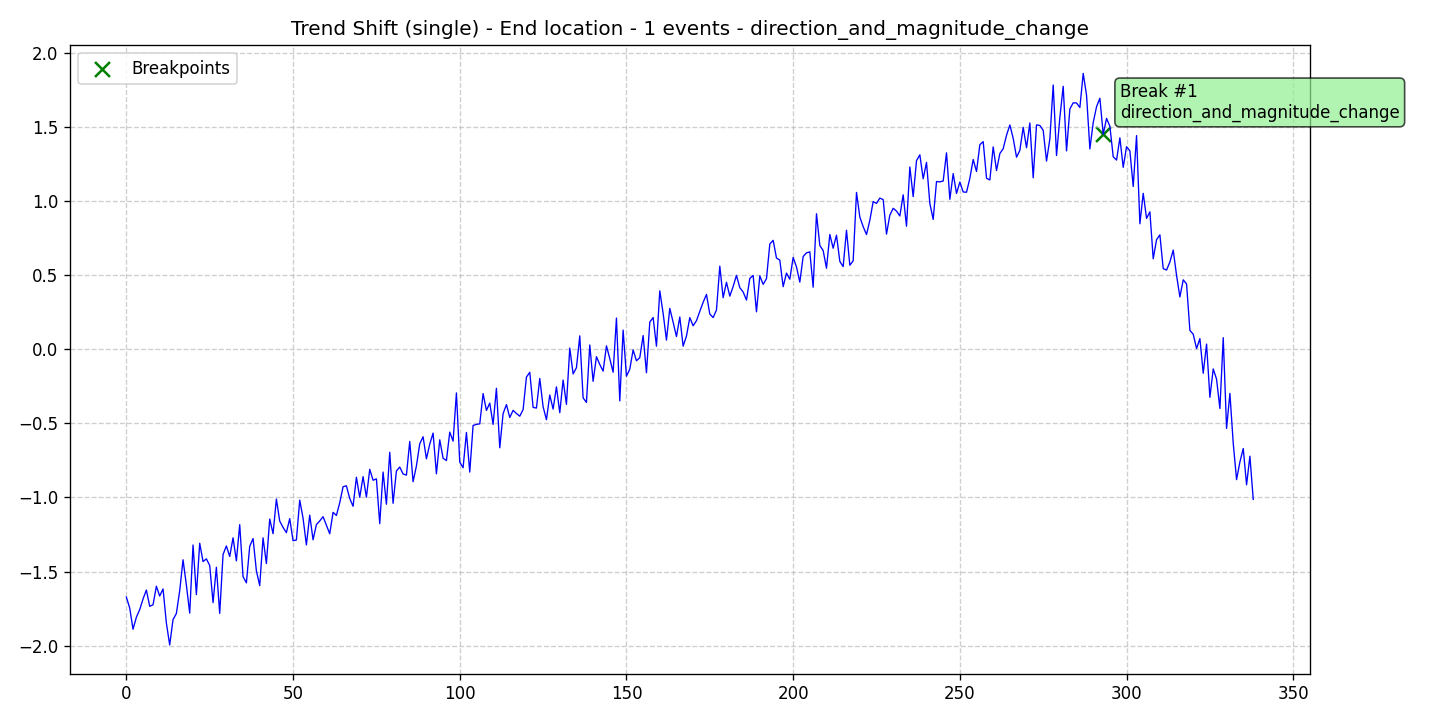

Data behind this chart, as committed beside it:
data, stationary, det_lin_up, det_lin_down, det_quad, det_cubic, det_exp, det_damped, stoc_trend, volatility, single_seas, multiple_seas, point_anom_single, point_anom_multi, collect_anom, context_anom, mean_shift, var_shift, trend_shift, date, is_break, is_anomaly, is_multi, location_beginning
-1.672, 0, 0, 0, 0, 0, 0, 0, 0, 0, 0, 0, 0, 0, 0, 0, 0, 0, 1, 2020-01-01, 0, 0, 0, 0
-1.746, 0, 0, 0, 0, 0, 0, 0, 0, 0, 0, 0, 0, 0, 0, 0, 0, 0, 1, 2020-01-02, 0, 0, 0, 0
-1.889, 0, 0, 0, 0, 0, 0, 0, 0, 0, 0, 0, 0, 0, 0, 0, 0, 0, 1, 2020-01-03, 0, 0, 0, 0
-1.809, 0, 0, 0, 0, 0, 0, 0, 0, 0, 0, 0, 0, 0, 0, 0, 0, 0, 1, 2020-01-04, 0, 0, 0, 0
-1.757, 0, 0, 0, 0, 0, 0, 0, 0, 0, 0, 0, 0, 0, 0, 0, 0, 0, 1, 2020-01-05, 0, 0, 0, 0
-1.686, 0, 0, 0, 0, 0, 0, 0, 0, 0, 0, 0, 0, 0, 0, 0, 0, 0, 1, 2020-01-06, 0, 0, 0, 0
-1.625, 0, 0, 0, 0, 0, 0, 0, 0, 0, 0, 0, 0, 0, 0, 0, 0, 0, 1, 2020-01-07, 0, 0, 0, 0
-1.735, 0, 0, 0, 0, 0, 0, 0, 0, 0, 0, 0, 0, 0, 0, 0, 0, 0, 1, 2020-01-08, 0, 0, 0, 0
-1.725, 0, 0, 0, 0, 0, 0, 0, 0, 0, 0, 0, 0, 0, 0, 0, 0, 0, 1, 2020-01-09, 0, 0, 0, 0
-1.599, 0, 0, 0, 0, 0, 0, 0, 0, 0, 0, 0, 0, 0, 0, 0, 0, 0, 1, 2020-01-10, 0, 0, 0, 0
-1.665, 0, 0, 0, 0, 0, 0, 0, 0, 0, 0, 0, 0, 0, 0, 0, 0, 0, 1, 2020-01-11, 0, 0, 0, 0
-1.618, 0, 0, 0, 0, 0, 0, 0, 0, 0, 0, 0, 0, 0, 0, 0, 0, 0, 1, 2020-01-12, 0, 0, 0, 0
-1.847, 0, 0, 0, 0, 0, 0, 0, 0, 0, 0, 0, 0, 0, 0, 0, 0, 0, 1, 2020-01-13, 0, 0, 0, 0
-1.996, 0, 0, 0, 0, 0, 0, 0, 0, 0, 0, 0, 0, 0, 0, 0, 0, 0, 1, 2020-01-14, 0, 0, 0, 0
-1.824, 0, 0, 0, 0, 0, 0, 0, 0, 0, 0, 0, 0, 0, 0, 0, 0, 0, 1, 2020-01-15, 0, 0, 0, 0
-1.783, 0, 0, 0, 0, 0, 0, 0, 0, 0, 0, 0, 0, 0, 0, 0, 0, 0, 1, 2020-01-16, 0, 0, 0, 0
-1.629, 0, 0, 0, 0, 0, 0, 0, 0, 0, 0, 0, 0, 0, 0, 0, 0, 0, 1, 2020-01-17, 0, 0, 0, 0
-1.421, 0, 0, 0, 0, 0, 0, 0, 0, 0, 0, 0, 0, 0, 0, 0, 0, 0, 1, 2020-01-18, 0, 0, 0, 0
-1.591, 0, 0, 0, 0, 0, 0, 0, 0, 0, 0, 0, 0, 0, 0, 0, 0, 0, 1, 2020-01-19, 0, 0, 0, 0
-1.781, 0, 0, 0, 0, 0, 0, 0, 0, 0, 0, 0, 0, 0, 0, 0, 0, 0, 1, 2020-01-20, 0, 0, 0, 0
-1.321, 0, 0, 0, 0, 0, 0, 0, 0, 0, 0, 0, 0, 0, 0, 0, 0, 0, 1, 2020-01-21, 0, 0, 0, 0
-1.656, 0, 0, 0, 0, 0, 0, 0, 0, 0, 0, 0, 0, 0, 0, 0, 0, 0, 1, 2020-01-22, 0, 0, 0, 0
-1.309, 0, 0, 0, 0, 0, 0, 0, 0, 0, 0, 0, 0, 0, 0, 0, 0, 0, 1, 2020-01-23, 0, 0, 0, 0
-1.433, 0, 0, 0, 0, 0, 0, 0, 0, 0, 0, 0, 0, 0, 0, 0, 0, 0, 1, 2020-01-24, 0, 0, 0, 0
-1.415, 0, 0, 0, 0, 0, 0, 0, 0, 0, 0, 0, 0, 0, 0, 0, 0, 0, 1, 2020-01-25, 0, 0, 0, 0
-1.459, 0, 0, 0, 0, 0, 0, 0, 0, 0, 0, 0, 0, 0, 0, 0, 0, 0, 1, 2020-01-26, 0, 0, 0, 0
-1.71, 0, 0, 0, 0, 0, 0, 0, 0, 0, 0, 0, 0, 0, 0, 0, 0, 0, 1, 2020-01-27, 0, 0, 0, 0
-1.471, 0, 0, 0, 0, 0, 0, 0, 0, 0, 0, 0, 0, 0, 0, 0, 0, 0, 1, 2020-01-28, 0, 0, 0, 0
-1.782, 0, 0, 0, 0, 0, 0, 0, 0, 0, 0, 0, 0, 0, 0, 0, 0, 0, 1, 2020-01-29, 0, 0, 0, 0
-1.385, 0, 0, 0, 0, 0, 0, 0, 0, 0, 0, 0, 0, 0, 0, 0, 0, 0, 1, 2020-01-30, 0, 0, 0, 0
-1.327, 0, 0, 0, 0, 0, 0, 0, 0, 0, 0, 0, 0, 0, 0, 0, 0, 0, 1, 2020-01-31, 0, 0, 0, 0
-1.399, 0, 0, 0, 0, 0, 0, 0, 0, 0, 0, 0, 0, 0, 0, 0, 0, 0, 1, 2020-02-01, 0, 0, 0, 0
-1.272, 0, 0, 0, 0, 0, 0, 0, 0, 0, 0, 0, 0, 0, 0, 0, 0, 0, 1, 2020-02-02, 0, 0, 0, 0
-1.428, 0, 0, 0, 0, 0, 0, 0, 0, 0, 0, 0, 0, 0, 0, 0, 0, 0, 1, 2020-02-03, 0, 0, 0, 0
-1.184, 0, 0, 0, 0, 0, 0, 0, 0, 0, 0, 0, 0, 0, 0, 0, 0, 0, 1, 2020-02-04, 0, 0, 0, 0
-1.535, 0, 0, 0, 0, 0, 0, 0, 0, 0, 0, 0, 0, 0, 0, 0, 0, 0, 1, 2020-02-05, 0, 0, 0, 0
-1.576, 0, 0, 0, 0, 0, 0, 0, 0, 0, 0, 0, 0, 0, 0, 0, 0, 0, 1, 2020-02-06, 0, 0, 0, 0
-1.33, 0, 0, 0, 0, 0, 0, 0, 0, 0, 0, 0, 0, 0, 0, 0, 0, 0, 1, 2020-02-07, 0, 0, 0, 0
-1.277, 0, 0, 0, 0, 0, 0, 0, 0, 0, 0, 0, 0, 0, 0, 0, 0, 0, 1, 2020-02-08, 0, 0, 0, 0
-1.495, 0, 0, 0, 0, 0, 0, 0, 0, 0, 0, 0, 0, 0, 0, 0, 0, 0, 1, 2020-02-09, 0, 0, 0, 0
-1.595, 0, 0, 0, 0, 0, 0, 0, 0, 0, 0, 0, 0, 0, 0, 0, 0, 0, 1, 2020-02-10, 0, 0, 0, 0
-1.273, 0, 0, 0, 0, 0, 0, 0, 0, 0, 0, 0, 0, 0, 0, 0, 0, 0, 1, 2020-02-11, 0, 0, 0, 0
-1.446, 0, 0, 0, 0, 0, 0, 0, 0, 0, 0, 0, 0, 0, 0, 0, 0, 0, 1, 2020-02-12, 0, 0, 0, 0
-1.146, 0, 0, 0, 0, 0, 0, 0, 0, 0, 0, 0, 0, 0, 0, 0, 0, 0, 1, 2020-02-13, 0, 0, 0, 0
-1.245, 0, 0, 0, 0, 0, 0, 0, 0, 0, 0, 0, 0, 0, 0, 0, 0, 0, 1, 2020-02-14, 0, 0, 0, 0
-1.011, 0, 0, 0, 0, 0, 0, 0, 0, 0, 0, 0, 0, 0, 0, 0, 0, 0, 1, 2020-02-15, 0, 0, 0, 0
-1.16, 0, 0, 0, 0, 0, 0, 0, 0, 0, 0, 0, 0, 0, 0, 0, 0, 0, 1, 2020-02-16, 0, 0, 0, 0
-1.202, 0, 0, 0, 0, 0, 0, 0, 0, 0, 0, 0, 0, 0, 0, 0, 0, 0, 1, 2020-02-17, 0, 0, 0, 0
-1.238, 0, 0, 0, 0, 0, 0, 0, 0, 0, 0, 0, 0, 0, 0, 0, 0, 0, 1, 2020-02-18, 0, 0, 0, 0
-1.143, 0, 0, 0, 0, 0, 0, 0, 0, 0, 0, 0, 0, 0, 0, 0, 0, 0, 1, 2020-02-19, 0, 0, 0, 0
-1.292, 0, 0, 0, 0, 0, 0, 0, 0, 0, 0, 0, 0, 0, 0, 0, 0, 0, 1, 2020-02-20, 0, 0, 0, 0
-1.287, 0, 0, 0, 0, 0, 0, 0, 0, 0, 0, 0, 0, 0, 0, 0, 0, 0, 1, 2020-02-21, 0, 0, 0, 0
-1.018, 0, 0, 0, 0, 0, 0, 0, 0, 0, 0, 0, 0, 0, 0, 0, 0, 0, 1, 2020-02-22, 0, 0, 0, 0
-1.14, 0, 0, 0, 0, 0, 0, 0, 0, 0, 0, 0, 0, 0, 0, 0, 0, 0, 1, 2020-02-23, 0, 0, 0, 0
-1.321, 0, 0, 0, 0, 0, 0, 0, 0, 0, 0, 0, 0, 0, 0, 0, 0, 0, 1, 2020-02-24, 0, 0, 0, 0
-1.119, 0, 0, 0, 0, 0, 0, 0, 0, 0, 0, 0, 0, 0, 0, 0, 0, 0, 1, 2020-02-25, 0, 0, 0, 0
-1.286, 0, 0, 0, 0, 0, 0, 0, 0, 0, 0, 0, 0, 0, 0, 0, 0, 0, 1, 2020-02-26, 0, 0, 0, 0
-1.183, 0, 0, 0, 0, 0, 0, 0, 0, 0, 0, 0, 0, 0, 0, 0, 0, 0, 1, 2020-02-27, 0, 0, 0, 0
-1.159, 0, 0, 0, 0, 0, 0, 0, 0, 0, 0, 0, 0, 0, 0, 0, 0, 0, 1, 2020-02-28, 0, 0, 0, 0
-1.13, 0, 0, 0, 0, 0, 0, 0, 0, 0, 0, 0, 0, 0, 0, 0, 0, 0, 1, 2020-02-29, 0, 0, 0, 0
... 279 more rows
